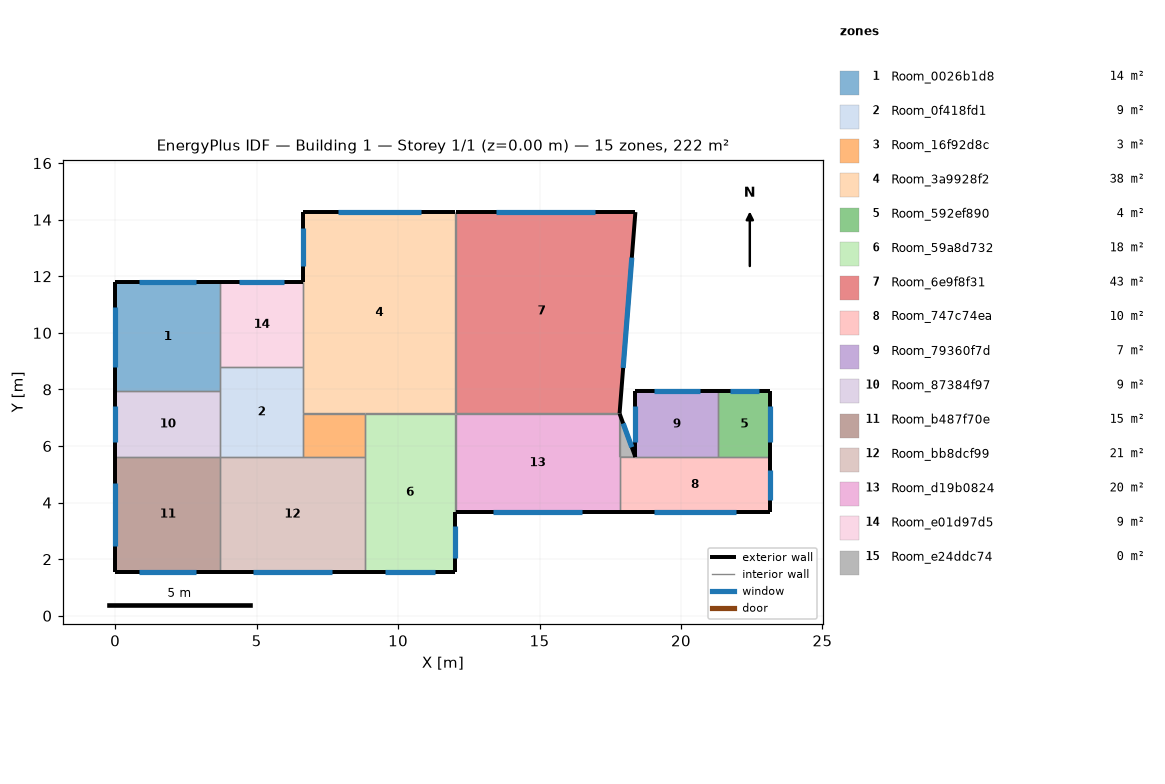
=== STOREY PLAN SPEC (per zone: floor XY polygon, exterior-wall plan segments, windows/doors) ===
zone 1: Room_0026b1d8  (14.3 m²)
  floor: (3.71, 11.79) (3.71, 7.93) (0.01, 7.93) (0.01, 11.79)
  exterior wall: (3.71, 11.79) – (0.01, 11.79)  [3.7 m]
    window: (2.87, 11.79) – (0.85, 11.79)  [2.8 m²]
  exterior wall: (0.01, 11.79) – (0.01, 7.93)  [3.9 m]
    window: (0.01, 10.92) – (0.01, 8.80)  [2.9 m²]
  interior walls: 3
zone 2: Room_0f418fd1  (9.3 m²)
  floor: (6.65, 8.79) (6.65, 5.61) (3.71, 5.61) (3.71, 8.79)
  interior walls: 6
zone 3: Room_16f92d8c  (3.3 m²)
  floor: (8.82, 7.15) (8.82, 5.61) (6.65, 5.61) (6.65, 7.15)
  interior walls: 4
zone 4: Room_3a9928f2  (38.3 m²)
  floor: (12.03, 14.27) (12.03, 7.15) (6.65, 7.15) (6.65, 14.27)
  exterior wall: (12.03, 14.27) – (6.65, 14.27)  [5.4 m]
    window: (10.81, 14.27) – (7.87, 14.27)  [4.0 m²]
  exterior wall: (6.65, 14.27) – (6.65, 11.79)  [2.5 m]
    window: (6.65, 13.71) – (6.65, 12.35)  [1.9 m²]
  interior walls: 5
zone 5: Room_592ef890  (4.3 m²)
  floor: (23.16, 7.93) (23.16, 5.61) (21.32, 5.61) (21.32, 7.93)
  exterior wall: (23.16, 5.61) – (23.16, 7.93)  [2.3 m]
    window: (23.16, 6.14) – (23.16, 7.40)  [1.7 m²]
  exterior wall: (23.16, 7.93) – (21.32, 7.93)  [1.8 m]
    window: (22.74, 7.93) – (21.74, 7.93)  [1.4 m²]
  interior walls: 2
zone 6: Room_59a8d732  (17.9 m²)
  floor: (12.03, 7.15) (12.03, 1.56) (8.82, 1.56) (8.82, 7.15)
  exterior wall: (8.82, 1.56) – (12.03, 1.56)  [3.2 m]
    window: (9.55, 1.56) – (11.30, 1.56)  [2.4 m²]
  exterior wall: (12.03, 1.56) – (12.03, 3.65)  [2.1 m]
    window: (12.03, 2.03) – (12.03, 3.18)  [1.6 m²]
  interior walls: 4
zone 7: Room_6e9f8f31  (43.3 m²)
  floor: (18.39, 14.27) (17.83, 7.15) (12.03, 7.15) (12.03, 14.27)
  exterior wall: (17.83, 7.15) – (18.39, 14.27)  [7.1 m]
    window: (17.96, 8.76) – (18.26, 12.66)  [5.4 m²]
  exterior wall: (18.39, 14.27) – (12.03, 14.27)  [6.4 m]
    window: (16.95, 14.27) – (13.47, 14.27)  [4.8 m²]
  interior walls: 2
zone 8: Room_747c74ea  (10.4 m²)
  floor: (23.16, 5.61) (23.16, 3.65) (17.83, 3.65) (17.83, 5.61)
  exterior wall: (17.83, 3.65) – (23.16, 3.65)  [5.3 m]
    window: (19.04, 3.65) – (21.95, 3.65)  [4.0 m²]
  exterior wall: (23.16, 3.65) – (23.16, 5.61)  [2.0 m]
    window: (23.16, 4.09) – (23.16, 5.17)  [1.5 m²]
  interior walls: 4
zone 9: Room_79360f7d  (6.8 m²)
  floor: (21.32, 7.93) (21.32, 5.61) (18.39, 5.61) (18.39, 7.93)
  exterior wall: (21.32, 7.93) – (18.39, 7.93)  [2.9 m]
    window: (20.66, 7.93) – (19.05, 7.93)  [2.2 m²]
  exterior wall: (18.39, 7.93) – (18.39, 5.61)  [2.3 m]
    window: (18.39, 7.40) – (18.39, 6.14)  [1.7 m²]
  interior walls: 2
zone 10: Room_87384f97  (8.6 m²)
  floor: (3.71, 7.93) (3.71, 5.61) (0.01, 5.61) (0.01, 7.93)
  exterior wall: (0.01, 7.93) – (0.01, 5.61)  [2.3 m]
    window: (0.01, 7.40) – (0.01, 6.14)  [1.7 m²]
  interior walls: 3
zone 11: Room_b487f70e  (15.0 m²)
  floor: (3.71, 5.61) (3.71, 1.56) (0.01, 1.56) (0.01, 5.61)
  exterior wall: (0.01, 1.56) – (3.71, 1.56)  [3.7 m]
    window: (0.85, 1.56) – (2.87, 1.56)  [2.8 m²]
  exterior wall: (0.01, 5.61) – (0.01, 1.56)  [4.0 m]
    window: (0.01, 4.69) – (0.01, 2.48)  [3.0 m²]
  interior walls: 2
zone 12: Room_bb8dcf99  (20.7 m²)
  floor: (8.82, 5.61) (8.82, 1.56) (3.71, 1.56) (3.71, 5.61)
  exterior wall: (3.71, 1.56) – (8.82, 1.56)  [5.1 m]
    window: (4.87, 1.56) – (7.66, 1.56)  [3.8 m²]
  interior walls: 4
zone 13: Room_d19b0824  (20.3 m²)
  floor: (17.83, 7.15) (17.83, 3.65) (12.03, 3.65) (12.03, 7.15)
  exterior wall: (12.03, 3.65) – (17.83, 3.65)  [5.8 m]
    window: (13.34, 3.65) – (16.52, 3.65)  [4.3 m²]
  interior walls: 4
zone 14: Room_e01d97d5  (8.8 m²)
  floor: (6.65, 11.79) (6.65, 8.79) (3.71, 8.79) (3.71, 11.79)
  exterior wall: (6.65, 11.79) – (3.71, 11.79)  [2.9 m]
    window: (5.98, 11.79) – (4.38, 11.79)  [2.2 m²]
  interior walls: 3
zone 15: Room_e24ddc74  (0.4 m²)
  floor: (17.83, 7.14) (18.39, 5.61) (17.83, 5.61)
  exterior wall: (18.39, 5.61) – (17.83, 7.14)  [1.6 m]
    window: (18.26, 5.96) – (17.96, 6.80)  [1.2 m²]
  interior walls: 2

=== DERIVED (storey summary) ===
Building: Building 1
Storey: 1 of 1  (floor level z = 0.00 m)
Storey gross floor area: 221.6 m²
Zones on this storey: 15
  - Room_0026b1d8: floor 14.3 m²; exterior wall 7.6 m (18.9 m²); 2 window(s) 5.7 m²; WWR 30.0%
  - Room_0f418fd1: floor 9.3 m²
  - Room_16f92d8c: floor 3.3 m²
  - Room_3a9928f2: floor 38.3 m²; exterior wall 7.9 m (19.6 m²); 2 window(s) 5.9 m²; WWR 30.0%
  - Room_592ef890: floor 4.3 m²; exterior wall 4.2 m (10.4 m²); 2 window(s) 3.1 m²; WWR 30.0%
  - Room_59a8d732: floor 17.9 m²; exterior wall 5.3 m (13.2 m²); 2 window(s) 4.0 m²; WWR 30.0%
  - Room_6e9f8f31: floor 43.3 m²; exterior wall 13.5 m (33.7 m²); 2 window(s) 10.1 m²; WWR 30.0%
  - Room_747c74ea: floor 10.4 m²; exterior wall 7.3 m (18.2 m²); 2 window(s) 5.5 m²; WWR 30.0%
  - Room_79360f7d: floor 6.8 m²; exterior wall 5.2 m (13.1 m²); 2 window(s) 3.9 m²; WWR 30.0%
  - Room_87384f97: floor 8.6 m²; exterior wall 2.3 m (5.8 m²); 1 window(s) 1.7 m²; WWR 30.0%
  - Room_b487f70e: floor 15.0 m²; exterior wall 7.7 m (19.4 m²); 2 window(s) 5.8 m²; WWR 30.0%
  - Room_bb8dcf99: floor 20.7 m²; exterior wall 5.1 m (12.8 m²); 1 window(s) 3.8 m²; WWR 30.0%
  - Room_d19b0824: floor 20.3 m²; exterior wall 5.8 m (14.5 m²); 1 window(s) 4.3 m²; WWR 30.0%
  - Room_e01d97d5: floor 8.8 m²; exterior wall 2.9 m (7.3 m²); 1 window(s) 2.2 m²; WWR 30.0%
  - Room_e24ddc74: floor 0.4 m²; exterior wall 1.6 m (4.1 m²); 1 window(s) 1.2 m²; WWR 30.0%
Zone adjacency (shared interzone walls):
  - Room_0026b1d8 ↔ Room_0f418fd1
  - Room_0026b1d8 ↔ Room_87384f97
  - Room_0026b1d8 ↔ Room_e01d97d5
  - Room_0f418fd1 ↔ Room_16f92d8c
  - Room_0f418fd1 ↔ Room_3a9928f2
  - Room_0f418fd1 ↔ Room_87384f97
  - Room_0f418fd1 ↔ Room_bb8dcf99
  - Room_0f418fd1 ↔ Room_e01d97d5
  - Room_16f92d8c ↔ Room_3a9928f2
  - Room_16f92d8c ↔ Room_59a8d732
  - Room_16f92d8c ↔ Room_bb8dcf99
  - Room_3a9928f2 ↔ Room_59a8d732
  - Room_3a9928f2 ↔ Room_6e9f8f31
  - Room_3a9928f2 ↔ Room_e01d97d5
  - Room_592ef890 ↔ Room_747c74ea
  - Room_592ef890 ↔ Room_79360f7d
  - Room_59a8d732 ↔ Room_bb8dcf99
  - Room_59a8d732 ↔ Room_d19b0824
  - Room_6e9f8f31 ↔ Room_d19b0824
  - Room_747c74ea ↔ Room_79360f7d
  - Room_747c74ea ↔ Room_d19b0824
  - Room_747c74ea ↔ Room_e24ddc74
  - Room_87384f97 ↔ Room_b487f70e
  - Room_b487f70e ↔ Room_bb8dcf99
  - Room_d19b0824 ↔ Room_e24ddc74